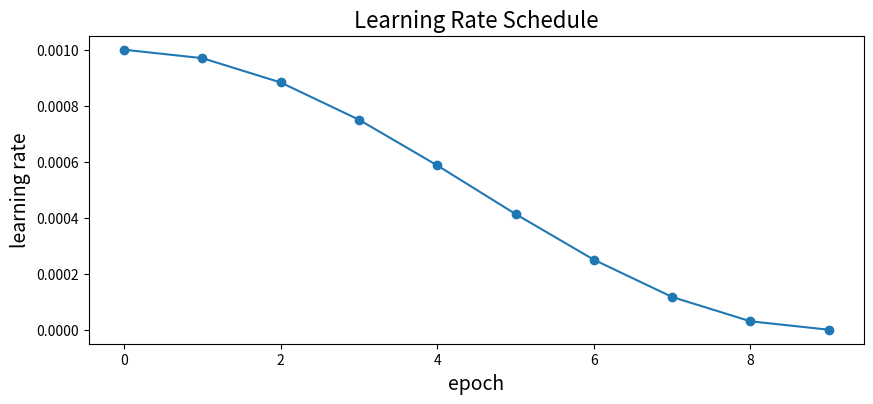
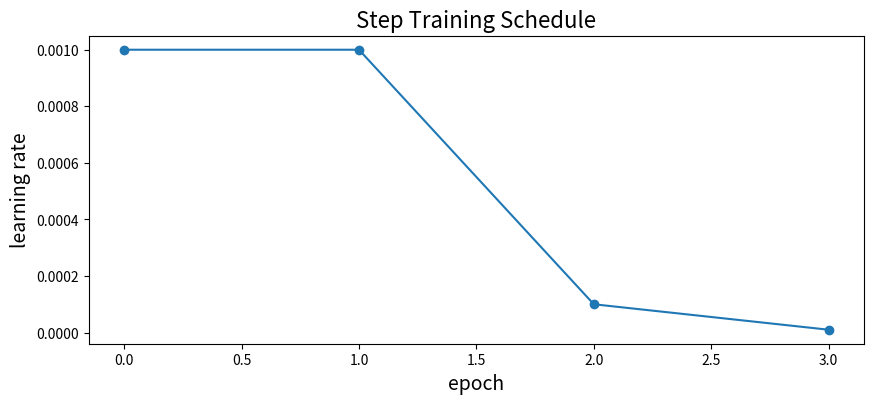

Generate these figures, in order, with matplotlib:
import math
import matplotlib.pyplot as plt

# Learning rate configuration
LR_START = 1e-6
LR_MAX = 1e-3
LR_MIN = 1e-6
LR_RAMPUP_EPOCHS = 0
LR_SUSTAIN_EPOCHS = 0
EPOCHS2 = 10

# Re-define the learning rate function to match the provided code block
def lrfn(epoch, LR_START=1e-6, LR_MAX=1e-3, LR_MIN=1e-6, LR_RAMPUP_EPOCHS=0, LR_SUSTAIN_EPOCHS=0, EPOCHS2=10):
    if epoch < LR_RAMPUP_EPOCHS:
        lr = (LR_MAX - LR_START) / LR_RAMPUP_EPOCHS * epoch + LR_START
    elif epoch < LR_RAMPUP_EPOCHS + LR_SUSTAIN_EPOCHS:
        lr = LR_MAX
    else:
        decay_total_epochs = EPOCHS2 - LR_RAMPUP_EPOCHS - LR_SUSTAIN_EPOCHS - 1
        decay_epoch_index = epoch - LR_RAMPUP_EPOCHS - LR_SUSTAIN_EPOCHS
        phase = math.pi * decay_epoch_index / decay_total_epochs
        cosine_decay = 0.5 * (1 + math.cos(phase))
        lr = (LR_MAX - LR_MIN) * cosine_decay + LR_MIN
    return lr

# Generate learning rates for each epoch
epochs = list(range(EPOCHS2))
learning_rates = [lrfn(epoch) for epoch in epochs]

plt.figure(figsize=(10, 4))
plt.plot(epochs, learning_rates, marker='o')
plt.xlabel('epoch',size=14); plt.ylabel('learning rate',size=14)
plt.title('Learning Rate Schedule',size=16); plt.show()

# Update the learning rate parameters for visualization
LR_START = 1e-4
LR_MAX = 1e-3
LR_RAMPUP_EPOCHS = 0
LR_SUSTAIN_EPOCHS = 1
LR_STEP_DECAY = 0.1
EVERY = 1
EPOCHS = 4

# Updated learning rate function
def lrfn(epoch):
    if epoch < LR_RAMPUP_EPOCHS:
        lr = (LR_MAX - LR_START) / LR_RAMPUP_EPOCHS * epoch + LR_START
    elif epoch < LR_RAMPUP_EPOCHS + LR_SUSTAIN_EPOCHS:
        lr = LR_MAX
    else:
        lr = LR_MAX * LR_STEP_DECAY**((epoch - LR_RAMPUP_EPOCHS - LR_SUSTAIN_EPOCHS)//EVERY)
    return lr

# Generating learning rates for each epoch
epochs = list(range(EPOCHS))
learning_rates = [lrfn(epoch) for epoch in epochs]

plt.figure(figsize=(10, 4))
plt.plot(epochs, learning_rates, marker='o')
plt.xlabel('epoch',size=14); plt.ylabel('learning rate',size=14)
plt.title('Step Training Schedule',size=16); plt.show()